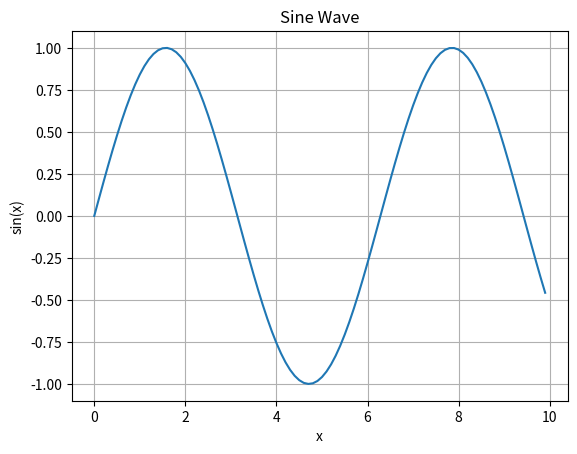

Here is the Python script that generated this plot:
import numpy as np
import matplotlib.pyplot as plt

# WORKING WITH ARRAYS AND MATRICES
# Creating Array and Matrices:
A = np.array([[1, 2, 3], [4, 5, 6], [7, 8, 9]])  # 3x3 Matrix
B = np.zeros((3, 3))  # 3x3 matrix of zeros
C = np.ones((2, 4))  # 2x4 matrix of ones
D = np.eye(3)  # 3x3 identity matrix

print(f"Matrix A:\n{A}\n")

# Accessing and Modifying Elements:
A[0, 1] = 10  # Modify element at first row, second column
col = A[:, 2]  # Access third column
row = A[1, :]  # Access second row

print(f"Modified Matrix A:\n{A}\n")
print(f"Third column of A:\n{col}\n")
print(f"Second row of A:\n{row}\n")

# Basic Matrix Operations:
A_trans = A.T  # Transpose of A
A_inv = np.linalg.inv(A)  # Inverse of A
A_mult = np.dot(A, B)  # Multiplication of A and B

print(f"Transpose of A:\n{A_trans}\n")
print(f"Inverse of A:\n{A_inv}\n")
print(f"Multiplication of A and B:\n{A_mult}\n")

# Plotting a Sine Wave:
x = np.arange(0, 10, 0.1)
y = np.sin(x)
plt.plot(x, y)
plt.xlabel('x')
plt.ylabel('sin(x)')
plt.title('Sine Wave')
plt.grid(True)
plt.show()
